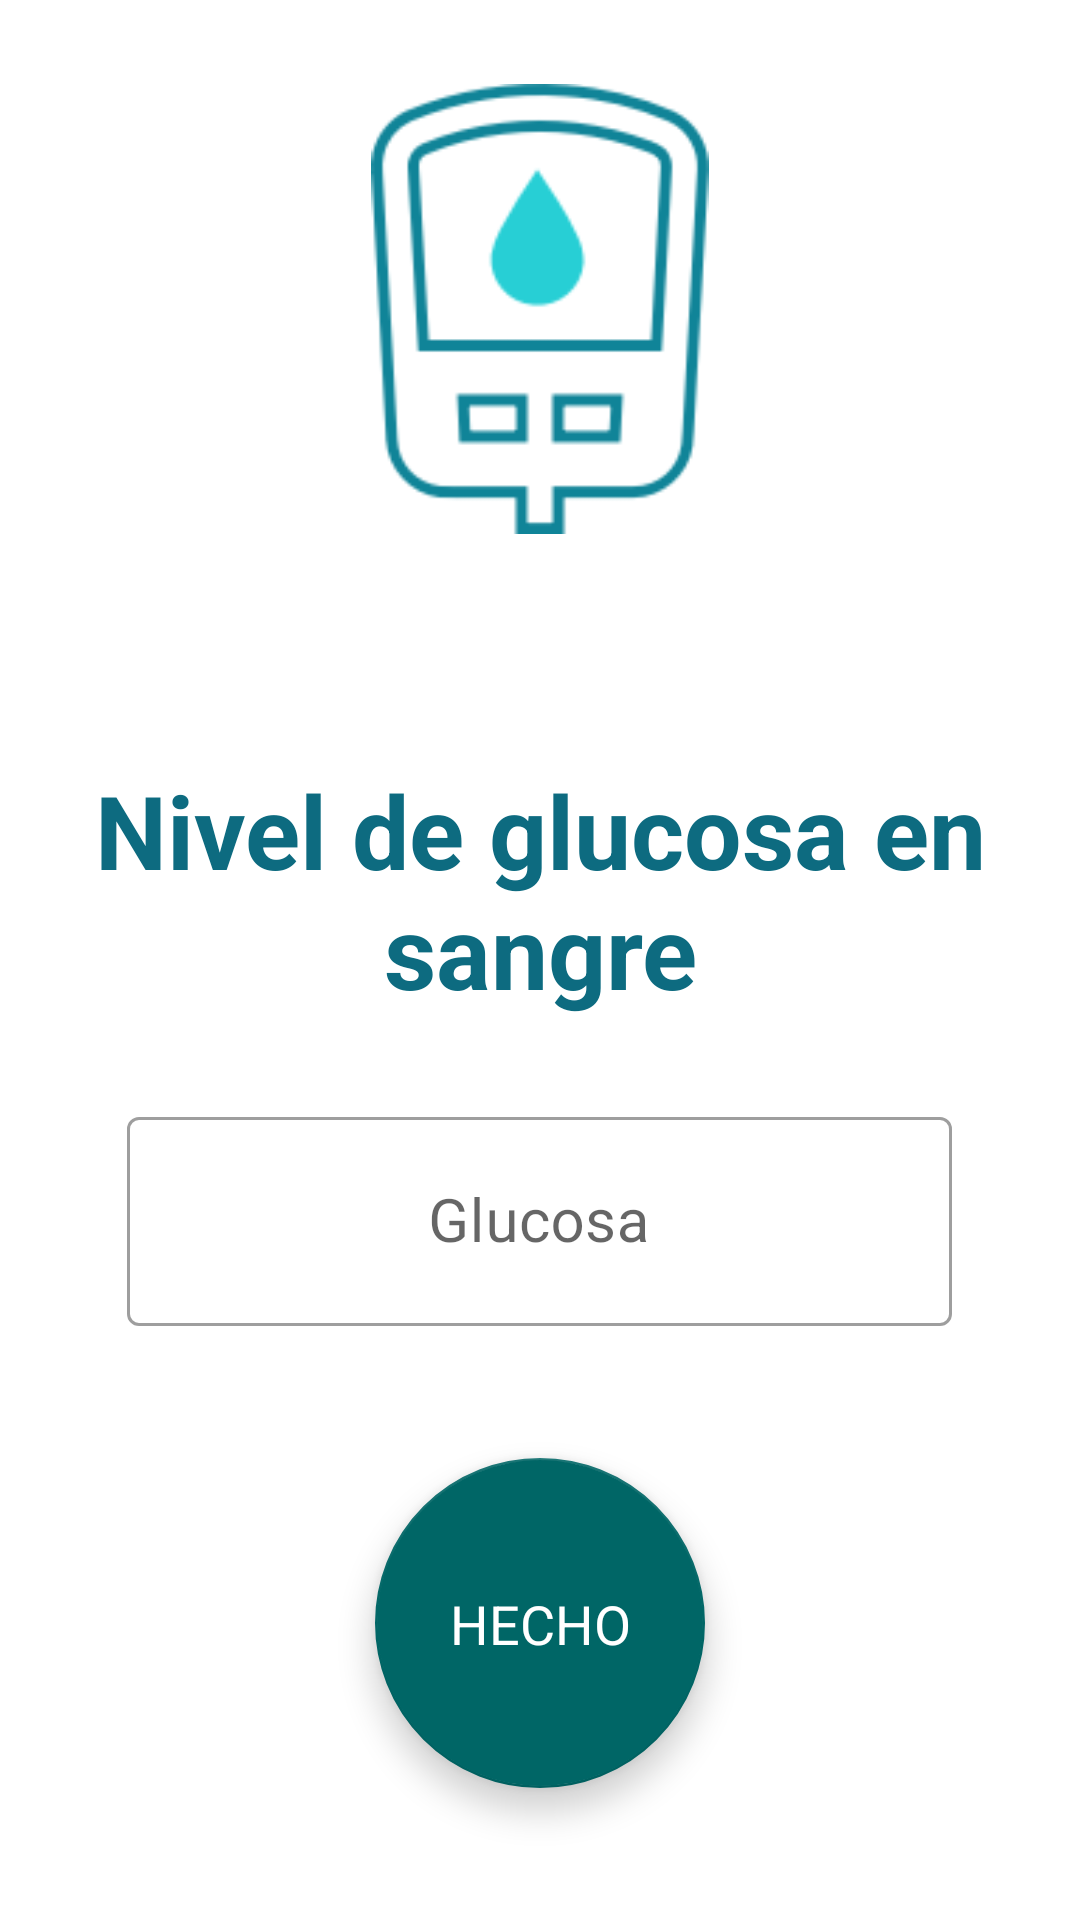

This screen was rendered from an Android layout file. Write that file and the resources it references.
<!-- AndroidManifest.xml: application theme Theme.ProyectoHospitalGambia -->
<!-- res/layout/fragment_introducir_glycemia.xml -->
<?xml version="1.0" encoding="utf-8"?>
<FrameLayout xmlns:android="http://schemas.android.com/apk/res/android"
    xmlns:tools="http://schemas.android.com/tools"
    xmlns:app="http://schemas.android.com/apk/res-auto"
    android:layout_width="match_parent"
    android:layout_height="match_parent"
    tools:context=".feature.vistaIntroducirGlycemia.IntroducirGlycemiaView">

    <androidx.constraintlayout.widget.ConstraintLayout
        android:layout_width="match_parent"
        android:layout_height="match_parent">

        <ImageView
            android:id="@+id/imgv_glycemia"
            android:layout_width="150dp"
            android:layout_height="150dp"
            android:src="@drawable/icono_glycemia"
            app:layout_constraintBottom_toTopOf="@+id/textView"
            app:layout_constraintEnd_toEndOf="parent"
            app:layout_constraintStart_toStartOf="parent"
            app:layout_constraintTop_toTopOf="parent" />

        <TextView
            android:id="@+id/textView"
            android:layout_width="wrap_content"
            android:layout_height="wrap_content"
            android:layout_marginTop="48dp"
            android:gravity="center"
            android:justificationMode="none"
            android:text="@string/txt_NivelGlucosa"
            android:textColor="@color/azul_texto"
            android:textSize="34sp"
            android:textStyle="bold"
            app:layout_constraintBottom_toTopOf="@+id/et_glycemia_layout"
            app:layout_constraintEnd_toEndOf="parent"
            app:layout_constraintStart_toStartOf="parent"
            app:layout_constraintTop_toBottomOf="@+id/imgv_glycemia" />

        <com.google.android.material.textfield.TextInputLayout
            android:id="@+id/et_glycemia_layout"
            style="@style/Widget.MaterialComponents.TextInputLayout.OutlinedBox"
            android:layout_width="275dp"
            android:layout_height="75dp"
            android:hint="@string/txt_Glucosa"
            app:layout_constraintBottom_toTopOf="@+id/btn_guardarGlycemia"
            app:layout_constraintEnd_toEndOf="parent"
            app:layout_constraintHorizontal_bias="0.497"
            app:layout_constraintStart_toStartOf="parent"
            app:layout_constraintTop_toBottomOf="@+id/textView">

            <com.google.android.material.textfield.TextInputEditText
                android:id="@+id/et_glycemia"
                android:layout_width="match_parent"
                android:layout_height="match_parent"
                android:gravity="center"
                android:inputType="number"
                android:textSize="20sp" />

        </com.google.android.material.textfield.TextInputLayout>

        <com.google.android.material.floatingactionbutton.FloatingActionButton
            android:id="@+id/btn_guardarGlycemia"
            android:layout_width="110dp"
            android:layout_height="110dp"
            android:layout_margin="16dp"
            app:backgroundTint="?attr/colorPrimary"
            app:layout_constraintBottom_toBottomOf="parent"
            app:layout_constraintEnd_toEndOf="parent"
            app:layout_constraintStart_toStartOf="parent"
            app:layout_constraintTop_toBottomOf="@+id/et_glycemia_layout"
            app:rippleColor="@android:color/transparent"
            android:contentDescription="TODO" />

        <TextView
            android:layout_width="wrap_content"
            android:layout_height="wrap_content"
            android:layout_margin="16dp"
            android:text="@string/txt_Hecho"
            android:textColor="@color/white"
            android:elevation="8dp"
            android:textSize="18sp"
            app:layout_constraintBottom_toBottomOf="@+id/btn_guardarGlycemia"
            app:layout_constraintEnd_toEndOf="@+id/btn_guardarGlycemia"
            app:layout_constraintStart_toStartOf="@+id/btn_guardarGlycemia"
            app:layout_constraintTop_toTopOf="@+id/btn_guardarGlycemia" />

    </androidx.constraintlayout.widget.ConstraintLayout>
</FrameLayout>
<!-- resources referenced by this layout -->
<resources>
  <color name="azul_texto">#0d6b80</color>
  <color name="white">#FFFFFFFF</color>
  <!-- drawable icono_glycemia: png bitmap (drawable, 7245 bytes) -->
  <string name="txt_Glucosa">Glucosa</string>
  <string name="txt_Hecho">HECHO</string>
  <string name="txt_NivelGlucosa">Nivel de glucosa en sangre</string>
  <style name="Theme.ProyectoHospitalGambia" parent="Base.Theme.ProyectoHospitalGambia" />
  <style name="Base.Theme.ProyectoHospitalGambia" parent="Theme.MaterialComponents.Light.NoActionBar">
          
          <item name="colorPrimary">@color/azul_toolbar</item>
          <item name="colorPrimaryDark">@color/azul_toolbar</item>
          <item name="colorAccent">@color/mi_color_accent</item>
      </style>
  <color name="azul_toolbar">#006666</color>
  <color name="mi_color_accent">#086BC1</color>
</resources>
